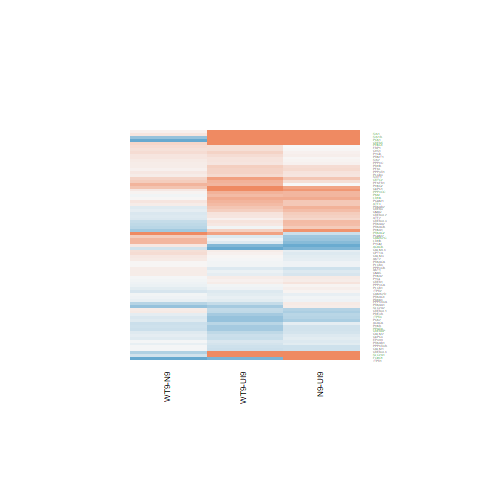

The table this chart was drawn from, first rows:
N9-UI9.logFC, N9-UI9.AveExpr, N9-UI9.t, N9-UI9.P.Value, N9-UI9.adj.P.Val, N9-UI9.B, WT9-UI9.logFC, WT9-UI9.AveExpr, WT9-UI9.t, WT9-UI9.P.Value, WT9-UI9.adj.P.Val, WT9-UI9.B, WT9-N9.logFC, WT9-N9.AveExpr, WT9-N9.t, WT9-N9.P.Value, WT9-N9.adj.P.Val, WT9-N9.B
1.737, 10.7, 6.767, 1.30069110917225e-05, 0.0009278, 3.162, 1.249, 10.7, 4.79, 0.0003495, 0.009854, -0.1595, -0.4883, 10.7, -1.998, 0.06696, 0.8115, -4.234
0.5278, 2.15, 1.511, 0.1547, 0.3489, -5.282, 0.1888, 2.15, 0.5241, 0.609, 0.7731, -6.136, -0.339, 2.15, -0.9906, 0.3399, 0.8828, -4.821
0.5213, -0.9097, 0.9846, 0.3427, 0.5626, -5.304, 0.1424, -0.9097, 0.2599, 0.799, 0.894, -5.628, -0.3789, -0.9097, -0.7262, 0.4805, 0.9046, -4.718
0.4291, 6.754, 1.969, 0.07062, 0.2162, -5.215, 0.5395, 6.754, 2.488, 0.02712, 0.1283, -4.258, 0.1105, 6.754, 0.5195, 0.6121, 0.9375, -5.56
0.4444, 6.526, 2.901, 0.01234, 0.07161, -3.537, 0.7729, 6.526, 5.119, 0.0001946, 0.007263, 0.671, 0.3285, 6.526, 2.225, 0.04433, 0.7774, -3.715
-0.2827, 2.001, -0.9563, 0.3563, 0.5738, -5.897, -0.307, 2.001, -1.037, 0.3184, 0.5373, -5.747, -0.02432, 2.001, -0.0797, 0.9377, 0.9914, -5.111
-0.2361, 6.602, -1.437, 0.1744, 0.3768, -6.008, -0.3968, 6.602, -2.397, 0.0322, 0.1409, -4.414, -0.1607, 6.602, -0.9598, 0.3546, 0.8828, -5.234
-0.1488, 6.371, -0.7845, 0.4468, 0.6553, -6.685, -0.2472, 6.371, -1.298, 0.2169, 0.4279, -6.083, -0.09842, 6.371, -0.5124, 0.6169, 0.9376, -5.515
0.2641, 7.104, 1.735, 0.1062, 0.2775, -5.614, 0.3259, 7.104, 2.148, 0.05105, 0.1846, -4.883, 0.06182, 7.104, 0.4118, 0.6872, 0.9493, -5.629
0.355, 4.891, 1.939, 0.07437, 0.2229, -5.076, 0.1706, 4.891, 0.9222, 0.3732, 0.5869, -6.31, -0.1844, 4.891, -1.019, 0.3268, 0.879, -5.059
0.1088, 4.887, 0.5544, 0.5887, 0.7652, -6.669, 0.07156, 4.887, 0.364, 0.7217, 0.8463, -6.685, -0.03727, 4.887, -0.1907, 0.8517, 0.9814, -5.484
1.055, -0.5436, 2.355, 0.03483, 0.1394, -3.626, -0.834, -0.5436, -1.543, 0.1467, 0.3401, -4.632, -1.889, -0.5436, -3.789, 0.002239, 0.6976, -3.306
0.07168, 4.684, 0.4195, 0.6816, 0.8262, -6.706, 0.1648, 4.684, 0.9716, 0.3489, 0.5664, -6.249, 0.09315, 4.684, 0.5511, 0.5909, 0.9311, -5.345
0.09555, 4.384, 0.3508, 0.7313, 0.8589, -6.727, -0.5547, 4.384, -1.942, 0.07406, 0.2294, -4.92, -0.6503, 4.384, -2.287, 0.03951, 0.7651, -3.573
0.1778, 4.991, 0.8604, 0.4051, 0.6195, -6.461, 0.1092, 4.991, 0.5266, 0.6073, 0.7722, -6.621, -0.06858, 4.991, -0.3343, 0.7435, 0.9603, -5.464
0.0444, 6.844, 0.212, 0.8354, 0.9159, -7.026, -0.1861, 6.844, -0.8798, 0.3949, 0.6069, -6.565, -0.2305, 6.844, -1.091, 0.295, 0.872, -5.14
0.1139, 6.336, 0.4954, 0.6285, 0.7937, -6.88, -0.3371, 6.336, -1.433, 0.1753, 0.379, -5.897, -0.4511, 6.336, -1.926, 0.07617, 0.8184, -4.123
-0.42, 8.404, -3.058, 0.009124, 0.05992, -3.406, -0.5422, 8.404, -3.932, 0.001706, 0.02485, -1.66, -0.1222, 8.404, -0.8736, 0.3981, 0.895, -5.421
3.754, 1.923, 8.297, 1.45692543559179e-06, 0.0002482, 5.215, 2.65, 1.923, 5.622, 8.18674628389648e-05, 0.0043, 1.694, -1.103, 1.923, -3.706, 0.002622, 0.6976, -1.95
-0.3035, -1.345, -0.4432, 0.6649, 0.8165, -5.532, 0.7587, -1.345, 1.225, 0.2424, 0.4562, -4.98, 1.062, -1.345, 1.654, 0.122, 0.8204, -4.391
2.974, 2.523, 6.474, 2.04709852091302e-05, 0.00122, 3.059, 3.273, 2.523, 7.206, 6.73900203397687e-06, 0.0009612, 3.993, 0.2987, 2.523, 0.9936, 0.3385, 0.8828, -4.945
0.391, 7.144, 2.898, 0.0124, 0.07184, -3.61, 0.1817, 7.144, 1.336, 0.2043, 0.4143, -6.094, -0.2093, 7.144, -1.563, 0.1419, 0.8278, -4.646
0.907, 5.314, 4.929, 0.0002724, 0.006487, 0.3688, 0.3421, 5.314, 1.805, 0.09415, 0.2624, -5.237, -0.5649, 5.314, -3.143, 0.007749, 0.722, -2.333
0.8599, 4.34, 4.525, 0.0005652, 0.01044, -0.2497, 0.9976, 4.34, 5.297, 0.0001428, 0.006144, 1.163, 0.1378, 4.34, 0.7834, 0.4474, 0.8978, -5.205
0.6065, 4.932, 2.908, 0.01217, 0.07097, -3.371, 0.443, 4.932, 2.105, 0.05519, 0.1934, -4.724, -0.1635, 4.932, -0.8083, 0.4334, 0.8977, -5.233
0.5026, 4.01, 2.553, 0.02401, 0.1094, -3.907, 0.3746, 4.01, 1.887, 0.08154, 0.2423, -4.957, -0.128, 4.01, -0.6702, 0.5144, 0.9148, -5.223
-0.006027, 5.174, -0.02847, 0.9777, 0.9909, -6.858, 0.2348, 5.174, 1.127, 0.2801, 0.4965, -6.156, 0.2408, 5.174, 1.154, 0.2693, 0.865, -4.959
0.1583, 5.307, 0.9398, 0.3644, 0.5813, -6.422, 0.2653, 5.307, 1.586, 0.1367, 0.3273, -5.588, 0.1069, 5.307, 0.6449, 0.5302, 0.9173, -5.362
-0.0651, 4.983, -0.3892, 0.7034, 0.8408, -6.764, -0.03779, 4.983, -0.2266, 0.8243, 0.909, -6.745, 0.0273, 4.983, 0.1628, 0.8732, 0.9839, -5.494
-0.5857, 7.648, -3.69, 0.002703, 0.02753, -2.134, -0.1919, 7.648, -1.23, 0.2405, 0.4543, -6.285, 0.3938, 7.648, 2.463, 0.02842, 0.7593, -3.378
0.669, 6.425, 2.974, 0.01073, 0.06619, -3.397, 0.6813, 6.425, 3.032, 0.009597, 0.06958, -3.221, 0.01232, 6.425, 0.05669, 0.9556, 0.9936, -5.666
-0.5088, 4.937, -2.442, 0.02958, 0.1253, -4.234, -0.3827, 4.937, -1.855, 0.08629, 0.2501, -5.157, 0.1261, 4.937, 0.5909, 0.5647, 0.9249, -5.332
0.5675, 9.57, 3.327, 0.005432, 0.04346, -2.954, 0.536, 9.57, 3.14, 0.007786, 0.06232, -3.24, -0.03153, 9.57, -0.1883, 0.8535, 0.9817, -5.859
-0.4593, 4.393, -1.559, 0.143, 0.3317, -5.587, -0.3612, 4.393, -1.236, 0.2381, 0.4511, -5.938, 0.09814, 4.393, 0.325, 0.7503, 0.9622, -5.38
0.1873, 7.186, 1.082, 0.299, 0.5168, -6.468, 0.328, 7.186, 1.906, 0.0789, 0.2384, -5.289, 0.1407, 7.186, 0.8236, 0.4249, 0.8977, -5.397
-0.7554, -0.4483, -1.49, 0.1601, 0.3576, -4.818, -0.1735, -0.4483, -0.3657, 0.7205, 0.8456, -5.746, 0.5818, -0.4483, 1.129, 0.2792, 0.8677, -4.592
-0.1256, 7.111, -0.7831, 0.4476, 0.6558, -6.742, 0.1046, 7.111, 0.6589, 0.5214, 0.7083, -6.77, 0.2303, 7.111, 1.441, 0.1731, 0.845, -4.786
0.02609, 8.296, 0.1109, 0.9134, 0.9593, -7.148, 0.1893, 8.296, 0.8095, 0.4328, 0.6364, -6.744, 0.1632, 8.296, 0.698, 0.4974, 0.9092, -5.554
-0.6377, 1.601, -2.155, 0.05037, 0.1756, -4.194, -0.06269, 1.601, -0.2274, 0.8236, 0.9087, -6.21, 0.575, 1.601, 1.932, 0.07541, 0.8184, -4.047
0.09094, 3.034, 0.3121, 0.7599, 0.8749, -6.501, -0.05123, 3.034, -0.1737, 0.8648, 0.9309, -6.452, -0.1422, 3.034, -0.4853, 0.6355, 0.9407, -5.176
-0.1061, 6.194, -0.7823, 0.448, 0.656, -6.666, -0.1381, 6.194, -1.017, 0.3276, 0.5461, -6.38, -0.03199, 6.194, -0.2341, 0.8186, 0.9745, -5.598
-0.9603, 4.77, -5.881, 5.31565946835708e-05, 0.002305, 2.06, -0.8074, 4.77, -5.01, 0.0002361, 0.007987, 0.5973, 0.1529, 4.77, 0.8917, 0.3887, 0.892, -5.113
-0.1849, 6.484, -1.287, 0.2203, 0.4318, -6.182, -0.2018, 6.484, -1.405, 0.1835, 0.3887, -5.961, -0.01686, 6.484, -0.1163, 0.9092, 0.9866, -5.641
1.373, 6.675, 6.593, 1.70225034900399e-05, 0.001093, 3.104, 1.103, 6.675, 5.246, 0.000156, 0.006509, 0.9054, -0.27, 6.675, -1.374, 0.1925, 0.8461, -4.862
-0.4548, 6.617, -2.148, 0.05104, 0.1769, -4.928, -0.6617, 6.617, -3.095, 0.008496, 0.06521, -3.131, -0.207, 6.617, -0.9484, 0.3601, 0.8849, -5.239
0.1262, 6.736, 0.6688, 0.5153, 0.711, -6.798, 0.1101, 6.736, 0.5833, 0.5696, 0.7443, -6.78, -0.01612, 6.736, -0.08584, 0.9329, 0.9909, -5.674
-0.2783, 7.882, -1.919, 0.07716, 0.2286, -5.399, -0.2928, 7.882, -2.018, 0.06461, 0.2125, -5.165, -0.01445, 7.882, -0.09855, 0.923, 0.9882, -5.747
-0.05483, 5.7, -0.3714, 0.7163, 0.8493, -6.861, -0.1512, 5.7, -1.019, 0.3265, 0.5453, -6.323, -0.09638, 5.7, -0.6472, 0.5287, 0.9173, -5.388
-0.282, 6.543, -1.739, 0.1056, 0.2763, -5.567, -0.1767, 6.543, -1.096, 0.2929, 0.5108, -6.336, 0.1053, 6.543, 0.6439, 0.5308, 0.9175, -5.459
-0.8166, 0.8283, -2.573, 0.02309, 0.1063, -3.415, -1.082, 0.8283, -3.296, 0.00577, 0.05158, -2.101, -0.2657, 0.8283, -0.7454, 0.4692, 0.9003, -4.791
0.5732, 9.15, 3.378, 0.004922, 0.04072, -2.827, 0.6127, 9.15, 3.617, 0.003112, 0.03602, -2.301, 0.03943, 9.15, 0.2372, 0.8162, 0.974, -5.823
-0.2599, 8.142, -1.688, 0.1151, 0.2914, -5.779, -0.5594, 8.142, -3.595, 0.003247, 0.03675, -2.286, -0.2995, 8.142, -1.906, 0.07886, 0.8191, -4.226
0.04899, 5.852, 0.2794, 0.7843, 0.8875, -6.9, 0.1752, 5.852, 1.007, 0.3323, 0.5499, -6.354, 0.1263, 5.852, 0.7267, 0.4803, 0.9046, -5.359
-0.008524, 4.255, -0.04226, 0.9669, 0.9856, -6.716, 0.5762, 4.255, 2.978, 0.01065, 0.07394, -3.114, 0.5848, 4.255, 3.015, 0.009909, 0.7278, -2.58
-0.12, 4.883, -0.6391, 0.5338, 0.7243, -6.633, -0.4273, 4.883, -2.231, 0.04387, 0.1678, -4.519, -0.3073, 4.883, -1.591, 0.1356, 0.8246, -4.467
-0.5001, 5.47, -1.988, 0.06819, 0.2118, -5.08, -0.6627, 5.47, -2.609, 0.0216, 0.1123, -3.928, -0.1626, 5.47, -0.6223, 0.5445, 0.9193, -5.365
0.7376, 6.126, 1.679, 0.117, 0.2943, -5.584, 1.205, 6.126, 2.802, 0.01494, 0.09101, -3.625, 0.4676, 6.126, 1.134, 0.2772, 0.8664, -5.072
-0.1879, 4.986, -1.087, 0.2965, 0.514, -6.251, -0.315, 4.986, -1.81, 0.09345, 0.2614, -5.222, -0.1271, 4.986, -0.721, 0.4836, 0.9055, -5.27
0.2813, 5.505, 1.003, 0.3342, 0.5541, -6.394, 0.06952, 5.505, 0.2451, 0.8102, 0.9002, -6.793, -0.2118, 5.505, -0.7579, 0.462, 0.8984, -5.31
-0.1306, 6.633, -1.057, 0.3098, 0.5289, -6.452, -0.01077, 6.633, -0.08772, 0.9314, 0.9665, -6.951, 0.1198, 6.633, 0.9688, 0.3503, 0.8828, -5.235
... 19 more rows
